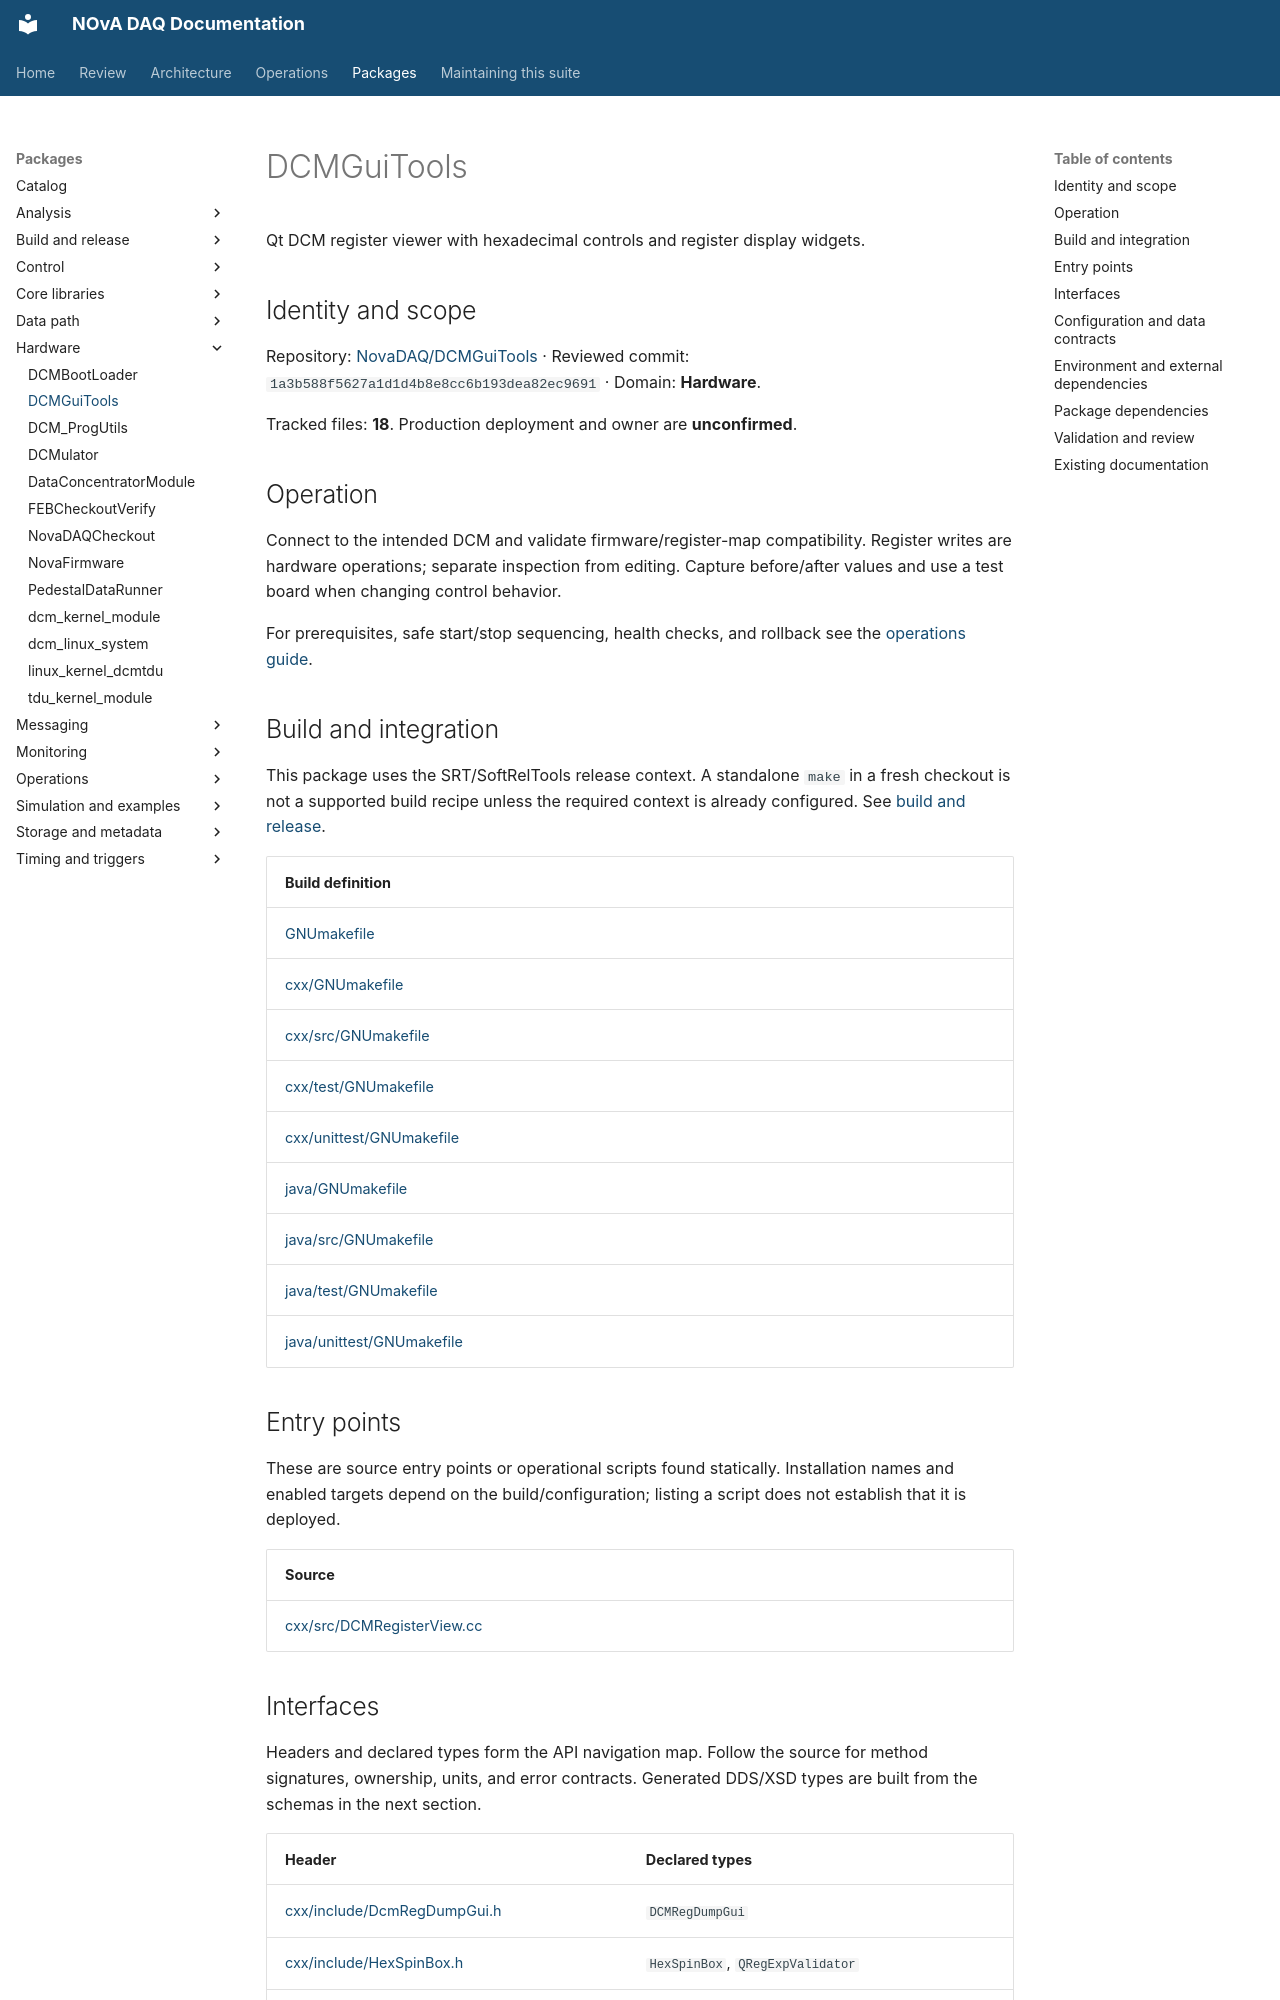

repository: NovaDAQ/novadaq-documentation · page: packages/DCMGuiTools.html · generator: mkdocs

# DCMGuiTools

Qt DCM register viewer with hexadecimal controls and register display widgets.

## Identity and scope

Repository: [NovaDAQ/DCMGuiTools](https://github.com/NovaDAQ/DCMGuiTools) · Reviewed commit: `1a3b588f5627a1d1d4b8e8cc6b193dea82ec9691` · Domain: **Hardware**.

Tracked files: **18**. Production deployment and owner are **unconfirmed**.

## Operation

Connect to the intended DCM and validate firmware/register-map compatibility. Register writes are hardware operations; separate inspection from editing. Capture before/after values and use a test board when changing control behavior.

For prerequisites, safe start/stop sequencing, health checks, and rollback see the [operations guide](../operations/index.md).

## Build and integration

This package uses the SRT/SoftRelTools release context. A standalone `make` in a fresh checkout is not a supported build recipe unless the required context is already configured. See [build and release](../operations/build.md).

| Build definition |
| --- |
| [GNUmakefile](https://github.com/NovaDAQ/DCMGuiTools/blob/1a3b588f5627a1d1d4b8e8cc6b193dea82ec9691/GNUmakefile) |
| [cxx/GNUmakefile](https://github.com/NovaDAQ/DCMGuiTools/blob/1a3b588f5627a1d1d4b8e8cc6b193dea82ec9691/cxx/GNUmakefile) |
| [cxx/src/GNUmakefile](https://github.com/NovaDAQ/DCMGuiTools/blob/1a3b588f5627a1d1d4b8e8cc6b193dea82ec9691/cxx/src/GNUmakefile) |
| [cxx/test/GNUmakefile](https://github.com/NovaDAQ/DCMGuiTools/blob/1a3b588f5627a1d1d4b8e8cc6b193dea82ec9691/cxx/test/GNUmakefile) |
| [cxx/unittest/GNUmakefile](https://github.com/NovaDAQ/DCMGuiTools/blob/1a3b588f5627a1d1d4b8e8cc6b193dea82ec9691/cxx/unittest/GNUmakefile) |
| [java/GNUmakefile](https://github.com/NovaDAQ/DCMGuiTools/blob/1a3b588f5627a1d1d4b8e8cc6b193dea82ec9691/java/GNUmakefile) |
| [java/src/GNUmakefile](https://github.com/NovaDAQ/DCMGuiTools/blob/1a3b588f5627a1d1d4b8e8cc6b193dea82ec9691/java/src/GNUmakefile) |
| [java/test/GNUmakefile](https://github.com/NovaDAQ/DCMGuiTools/blob/1a3b588f5627a1d1d4b8e8cc6b193dea82ec9691/java/test/GNUmakefile) |
| [java/unittest/GNUmakefile](https://github.com/NovaDAQ/DCMGuiTools/blob/1a3b588f5627a1d1d4b8e8cc6b193dea82ec9691/java/unittest/GNUmakefile) |


## Entry points

These are source entry points or operational scripts found statically. Installation names and enabled targets depend on the build/configuration; listing a script does not establish that it is deployed.

| Source |
| --- |
| [cxx/src/DCMRegisterView.cc](https://github.com/NovaDAQ/DCMGuiTools/blob/1a3b588f5627a1d1d4b8e8cc6b193dea82ec9691/cxx/src/DCMRegisterView.cc) |
